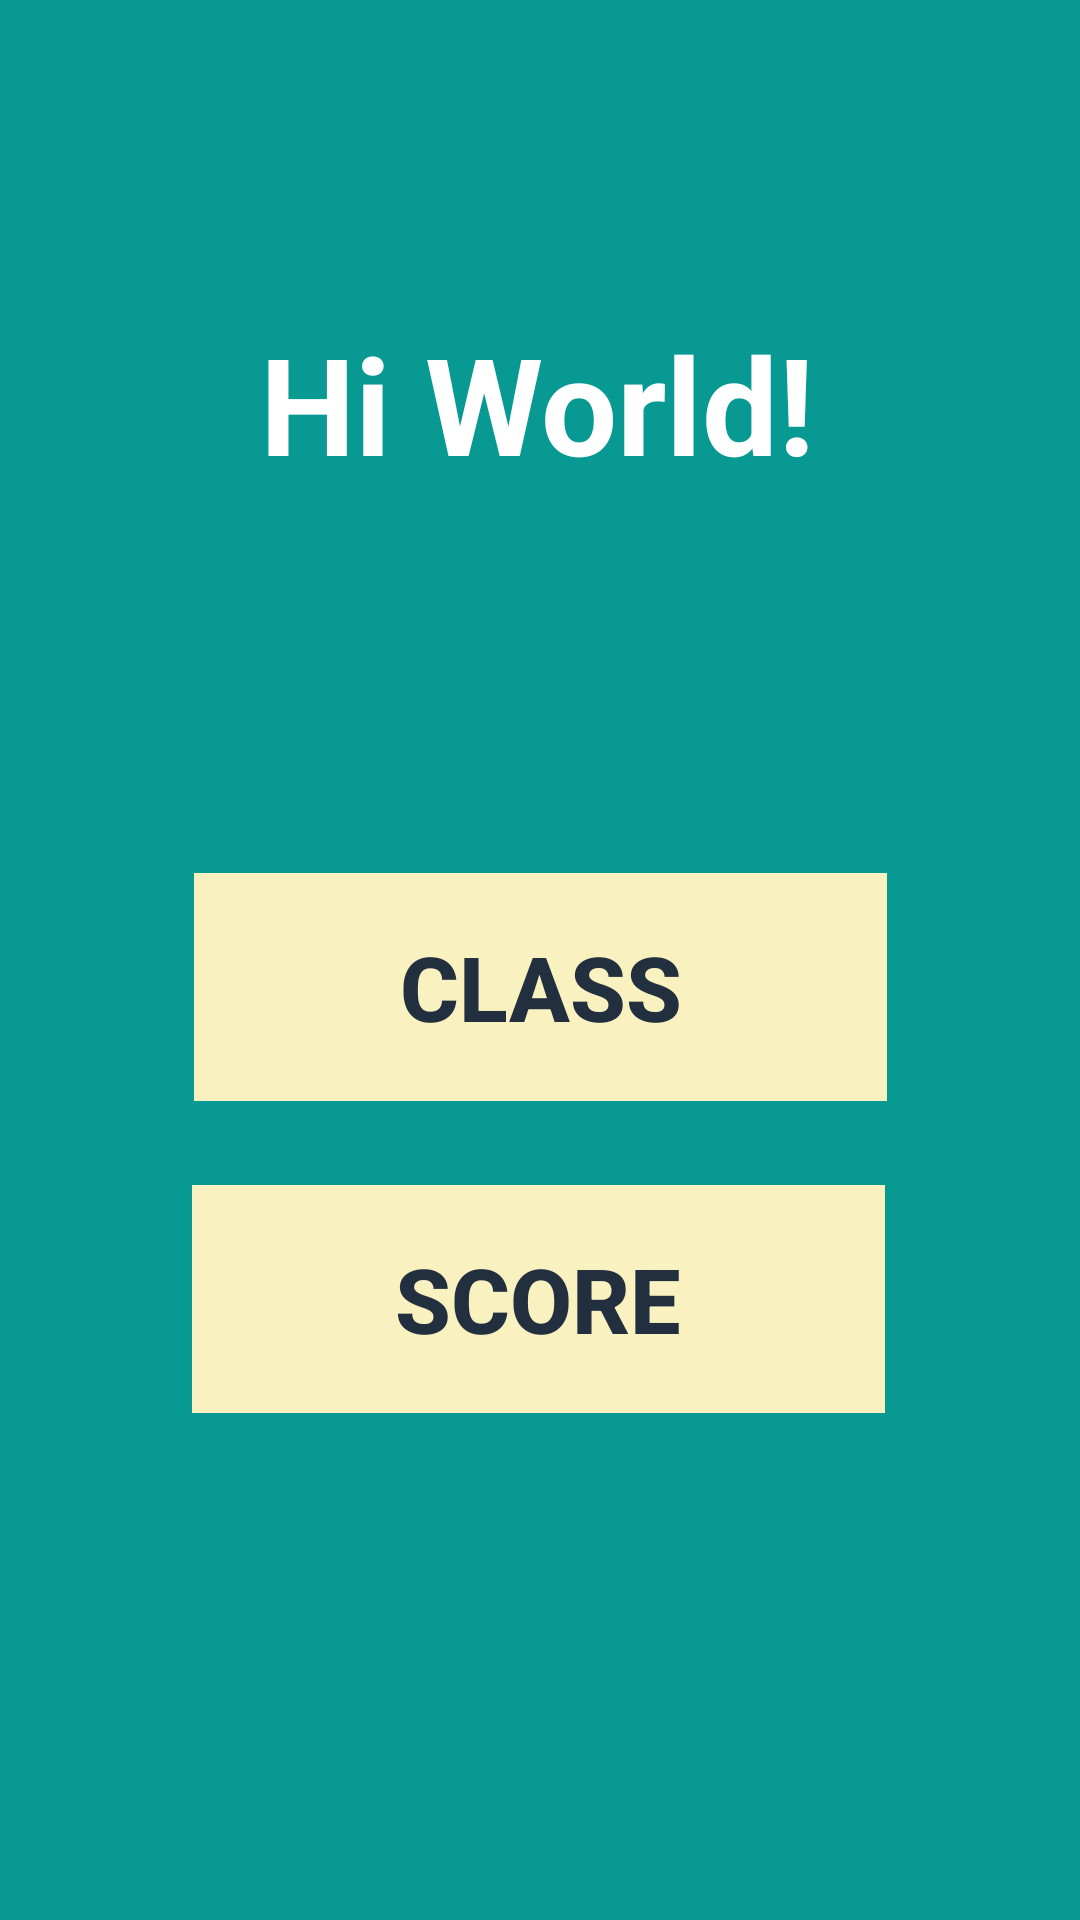

Produce the Android XML layout that renders to this screen, including the resource entries it uses.
<!-- AndroidManifest.xml: activity theme Theme.AppCompat.DayNight.NoActionBar -->
<!-- res/layout/activity_lecturer.xml -->
<?xml version="1.0" encoding="utf-8"?>
<androidx.constraintlayout.widget.ConstraintLayout xmlns:android="http://schemas.android.com/apk/res/android"
    xmlns:app="http://schemas.android.com/apk/res-auto"
    xmlns:tools="http://schemas.android.com/tools"
    android:layout_width="match_parent"
    android:layout_height="match_parent"
    tools:context=".StudentActivity"
    android:background="@color/reef_encounter">

    <RelativeLayout
        android:layout_width="wrap_content"
        android:layout_height="wrap_content"
        app:layout_constraintStart_toStartOf="parent"
        app:layout_constraintTop_toTopOf="parent">

        <ImageView
            android:id="@+id/exit"
            android:layout_width="60sp"
            android:layout_height="60sp"
            android:layout_margin="10dp"
            android:contentDescription="@string/home"
            android:scaleX="-1"
            android:src="@drawable/ic_baseline_exit_to_app_24"
            android:tint="@color/kuning_pucat" />

    </RelativeLayout>

    <TextView
        android:id="@+id/hi"
        android:layout_width="wrap_content"
        android:layout_height="wrap_content"
        android:text="@string/hi_world"
        android:textColor="@color/white"
        android:textSize="45sp"
        android:textStyle="bold"
        app:layout_constraintBottom_toBottomOf="parent"
        app:layout_constraintHorizontal_bias="0.496"
        app:layout_constraintLeft_toLeftOf="parent"
        app:layout_constraintRight_toRightOf="parent"
        app:layout_constraintTop_toTopOf="parent"
        app:layout_constraintVertical_bias="0.18" />

    <Button
        android:id="@+id/classBtn"
        style="?android:attr/borderlessButtonStyle"
        android:layout_width="231dp"
        android:layout_height="76dp"
        android:background="@color/kuning_pucat"
        android:text="@string/classTxt"
        android:textColor="@color/imperial_primer"
        android:textSize="30sp"
        android:textStyle="bold"
        app:layout_constraintBottom_toBottomOf="parent"
        app:layout_constraintEnd_toEndOf="parent"
        app:layout_constraintStart_toStartOf="parent"
        app:layout_constraintTop_toBottomOf="@+id/hi"
        app:layout_constraintVertical_bias="0.317" />

    <Button
        android:id="@+id/scoreBtn"
        style="?android:attr/borderlessButtonStyle"
        android:layout_width="231dp"
        android:layout_height="76dp"
        android:background="@color/kuning_pucat"
        android:text="@string/scoreTxt"
        android:textColor="@color/imperial_primer"
        android:textSize="30sp"
        android:textStyle="bold"
        app:layout_constraintBottom_toBottomOf="parent"
        app:layout_constraintEnd_toEndOf="parent"
        app:layout_constraintHorizontal_bias="0.497"
        app:layout_constraintStart_toStartOf="parent"
        app:layout_constraintTop_toBottomOf="@+id/classBtn"
        app:layout_constraintVertical_bias="0.142" />

</androidx.constraintlayout.widget.ConstraintLayout>
<!-- resources referenced by this layout -->
<resources>
  <color name="imperial_primer">#222F3E</color>
  <color name="kuning_pucat">#FAF1C1</color>
  <color name="reef_encounter">#079992</color>
  <color name="white">#FFFFFFFF</color>
  <string name="classTxt">CLASS</string>
  <string name="hi_world">Hi World!</string>
  <string name="home">Home</string>
  <string name="scoreTxt">SCORE</string>
</resources>
